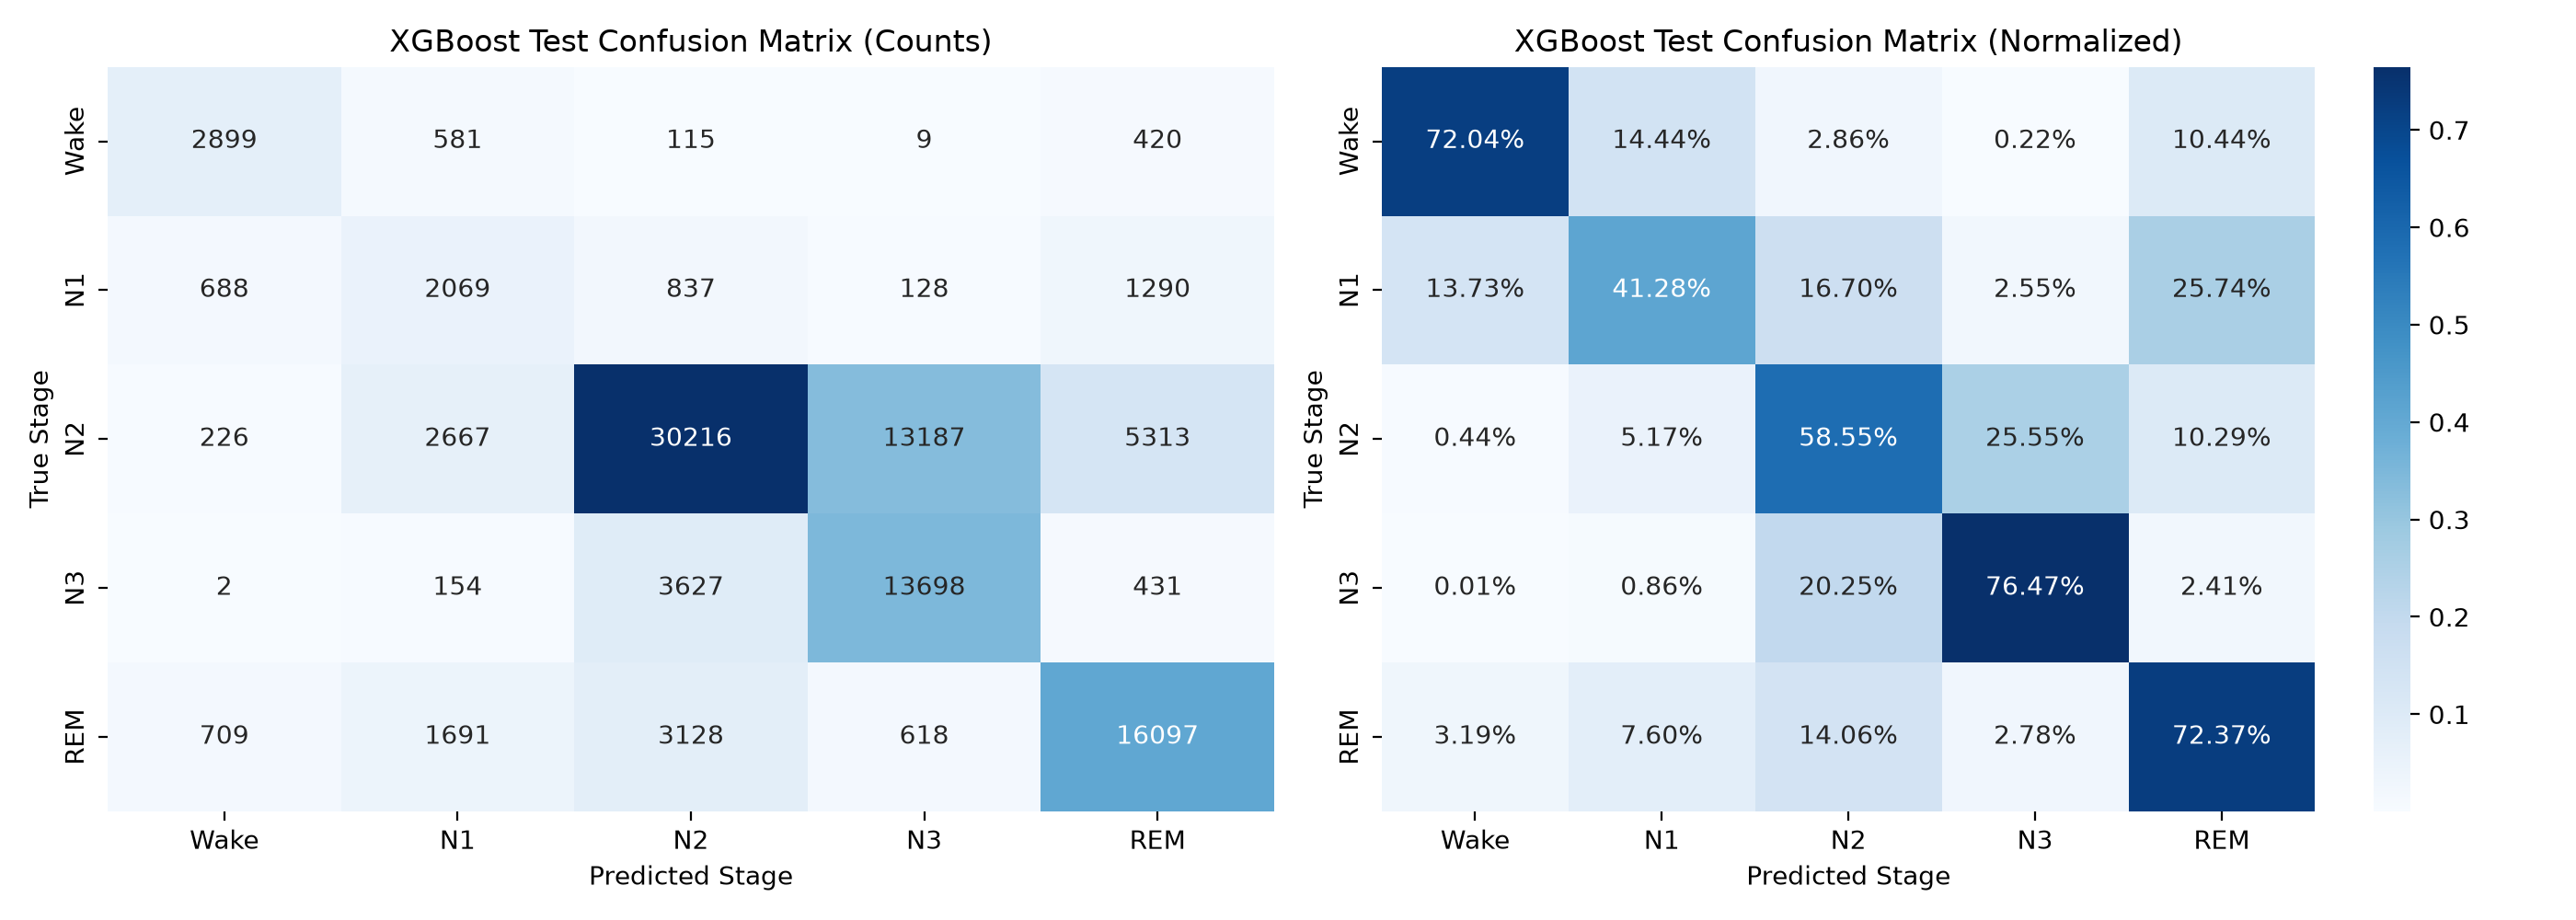

The file beside this chart, header and first rows:
, Wake, N1, N2, N3, REM
Wake, 0.7204, 0.1444, 0.02858, 0.002237, 0.1044
N1, 0.1373, 0.4128, 0.167, 0.02554, 0.2574
N2, 0.004379, 0.05168, 0.5855, 0.2555, 0.1029
N3, 0.0001117, 0.008598, 0.2025, 0.7647, 0.02406
REM, 0.03188, 0.07602, 0.1406, 0.02778, 0.7237
